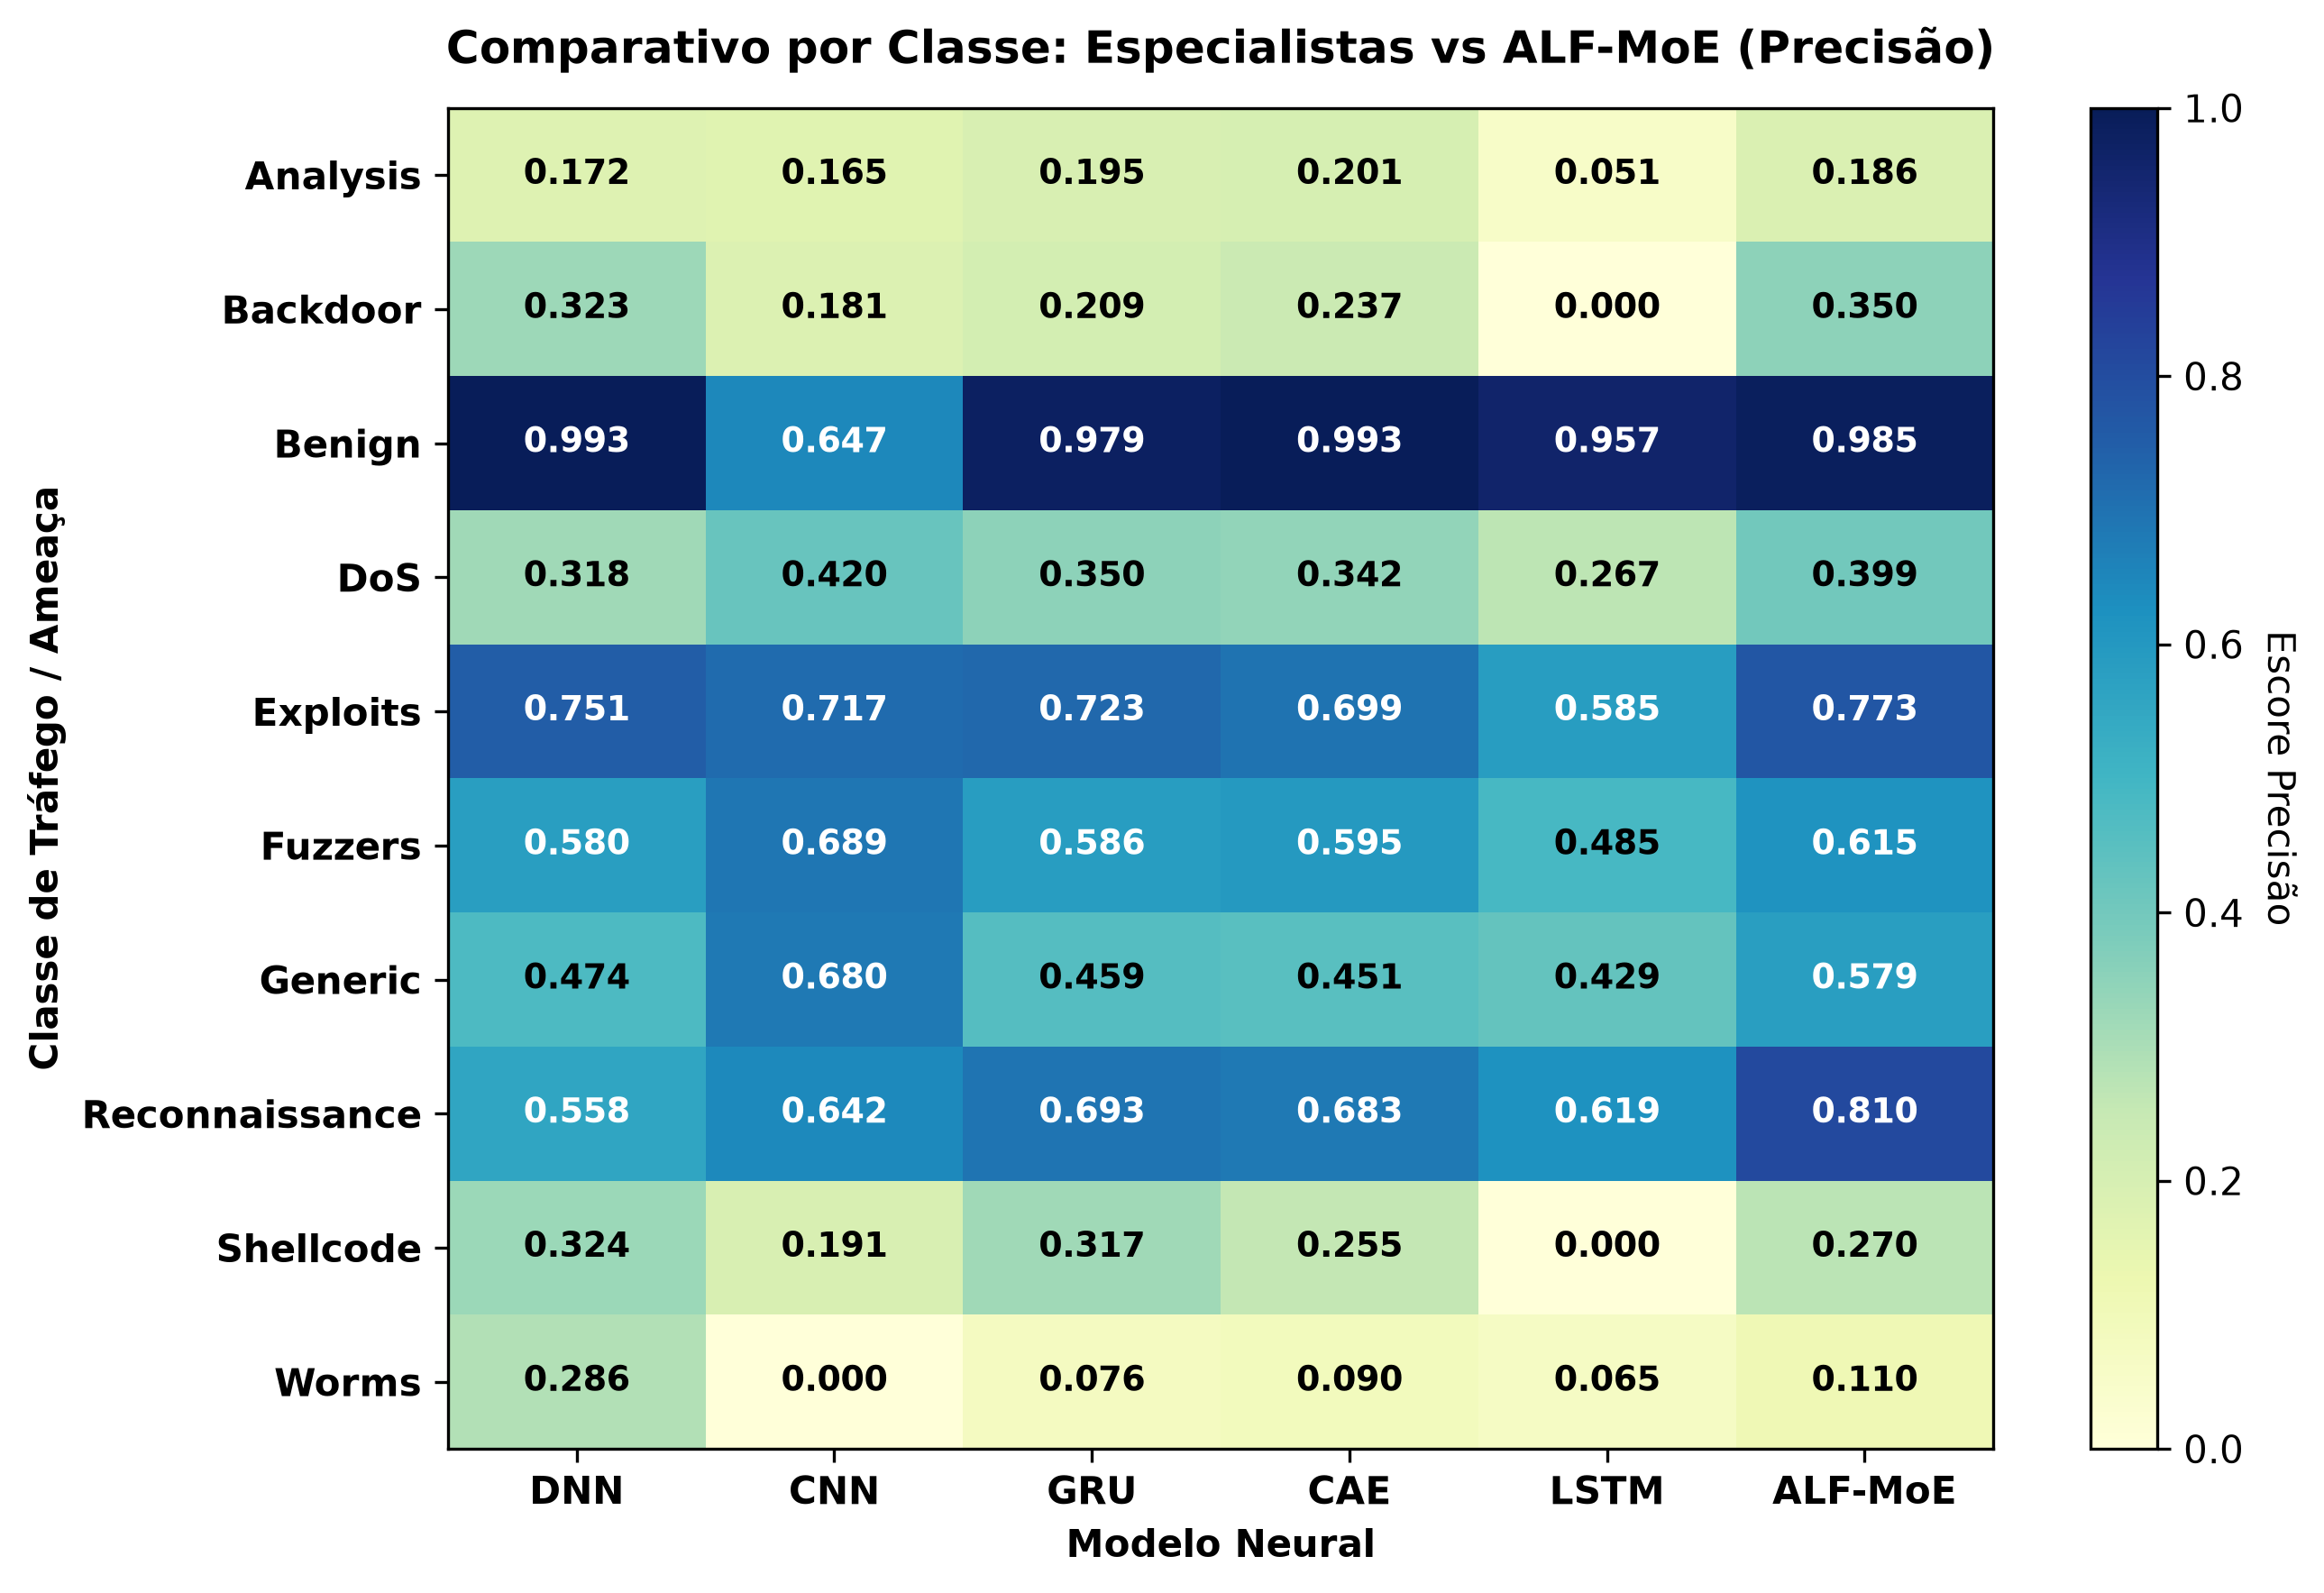

The data file committed next to this chart (first rows):
, DNN, CNN, GRU, CAE, LSTM, ALF-MoE
Analysis, 0.1723, 0.1647, 0.1951, 0.2006, 0.05144, 0.1856
Backdoor, 0.3226, 0.1814, 0.2092, 0.237, 0.0, 0.3504
Benign, 0.9934, 0.6473, 0.9791, 0.9929, 0.9572, 0.9851
DoS, 0.3176, 0.4205, 0.3495, 0.3421, 0.2667, 0.3991
Exploits, 0.7506, 0.717, 0.7234, 0.6985, 0.585, 0.7733
Fuzzers, 0.5801, 0.6887, 0.5857, 0.5948, 0.4847, 0.6151
Generic, 0.4736, 0.6799, 0.459, 0.4515, 0.4292, 0.5791
Reconnaissance, 0.5582, 0.6418, 0.6932, 0.683, 0.6193, 0.8097
Shellcode, 0.3242, 0.1915, 0.3166, 0.2554, 0.0, 0.2696
Worms, 0.2857, 0.0, 0.07595, 0.08974, 0.06452, 0.1096
